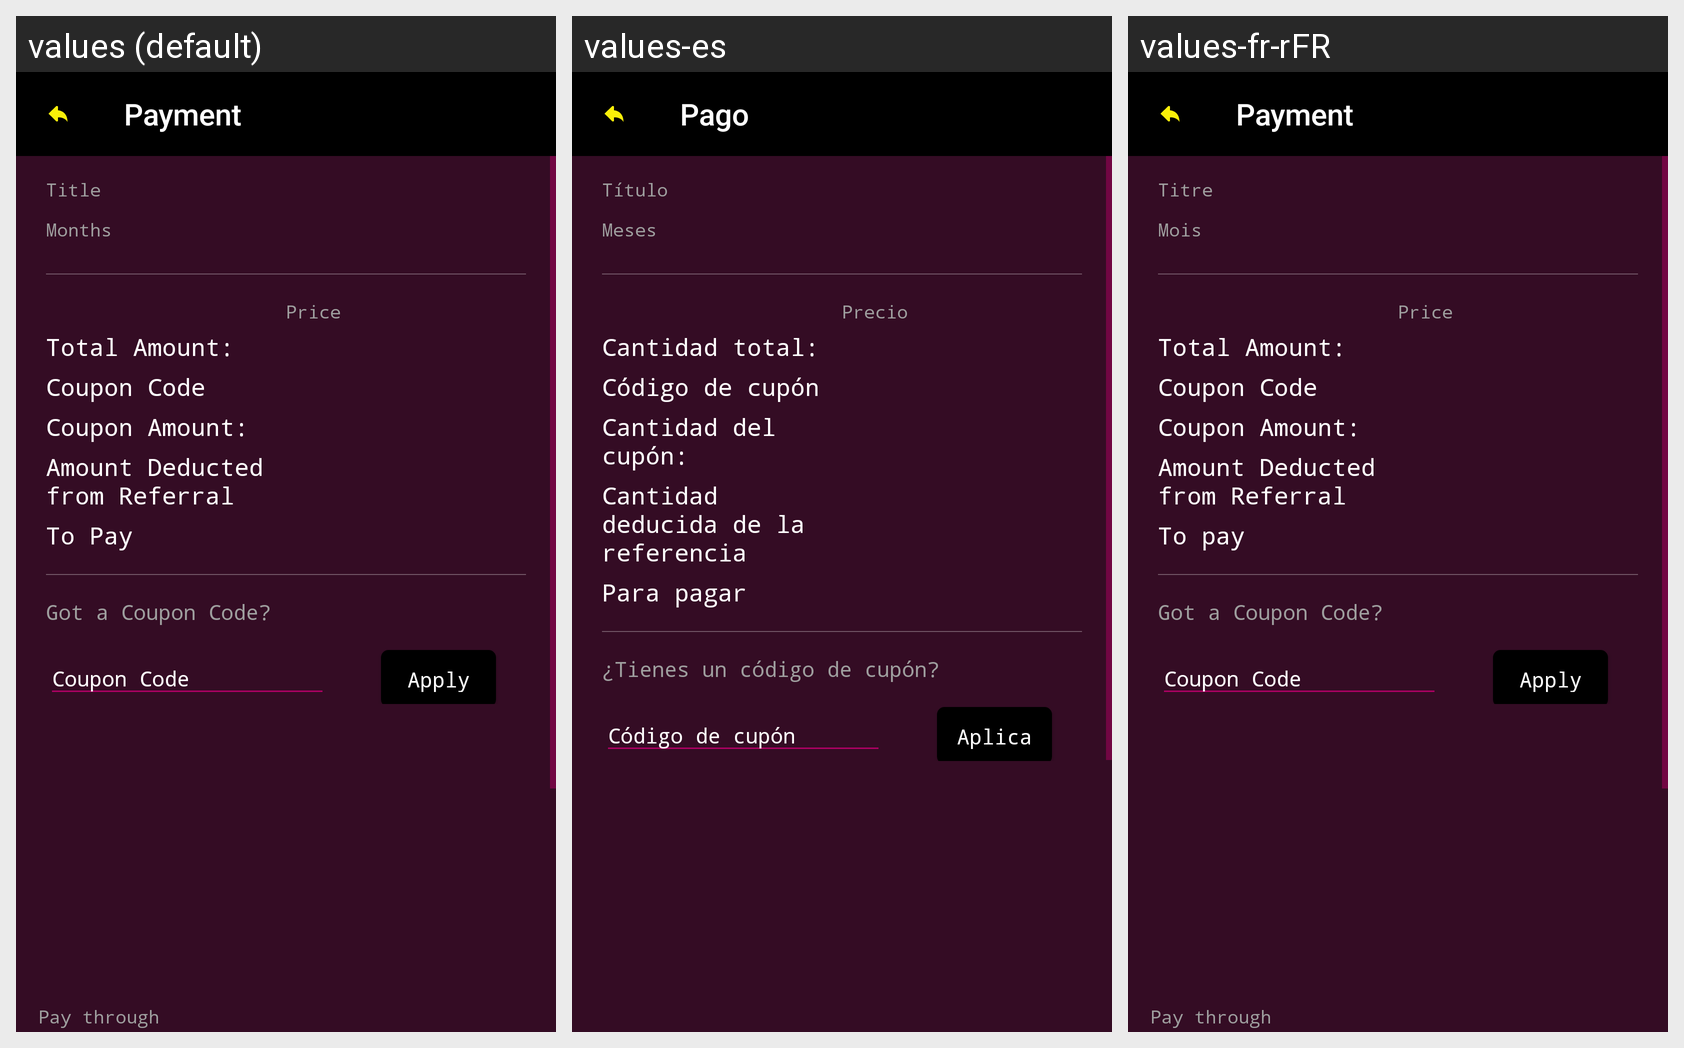

Locale-by-locale string values for the Android screen shown in this grid:
Android screen res/layout/layout_payment_info.xml rendered under 3 locales, left to right: values (default), values-es, values-fr-rFR. Device: Nexus 5 (rendered at 1080×1920; each locale shown at half size, 540×960, under a caption strip naming it); theme AppTheme.NoActionBar.
Strings drawn on this screen, with the default value and each locale's value (text and hints the layout hard-codes, and strings that could not be matched under every locale, appear in the picture but are not listed):

payment
  values: Payment
  values-es: Pago
  values-fr-rFR: Payment

title
  values: Title
  values-es: Título
  values-fr-rFR: Titre

months
  values: Months
  values-es: Meses
  values-fr-rFR: Mois

price
  values: Price
  values-es: Precio
  values-fr-rFR: Price

total_amount
  values: Total Amount:
  values-es: Cantidad total:
  values-fr-rFR: Total Amount:

coupon_code
  values: Coupon Code
  values-es: Código de cupón
  values-fr-rFR: Coupon Code

coupon_amount
  values: Coupon Amount:
  values-es: Cantidad del cupón:
  values-fr-rFR: Coupon Amount:

amount_deducted_from_referral
  values: Amount Deducted from Referral
  values-es: Cantidad deducida de la referencia
  values-fr-rFR: Amount Deducted from Referral  [not translated; the default value is used]

amount_to_pay
  values: To Pay
  values-es: Para pagar
  values-fr-rFR: To pay

got_a_coupon_code
  values: Got a Coupon Code?
  values-es: ¿Tienes un código de cupón?
  values-fr-rFR: Got a Coupon Code?

apply
  values: Apply Code
  values-es: Aplicar código
  values-fr-rFR: Apply
